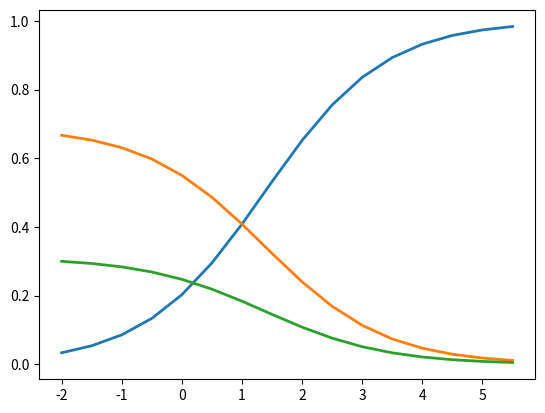

Generate this figure with matplotlib:
"""Softmax."""

scores = [3.0, 1.0, 0.2] # for 1 sample, 3 output classes

import numpy as np

def softmax(x):
    """Compute softmax values for each sets of scores in x."""
    pass  # TODO: Compute and return softmax(x)
    # e_x = np.exp(x - np.max(x))
    # retv = e_x / e_x.sum()

    retv = np.exp(x) / np.sum( np.exp(x), axis=0)
    return retv


print(softmax(scores))

# Plot softmax curves
import matplotlib.pyplot as plt
x = np.arange(-2.0, 6.0, 0.5)
scores = np.vstack([x, np.ones_like(x), 0.2 * np.ones_like(x)])

plt.plot(x, softmax(scores).T, linewidth=2)
plt.show()

# small and large numbers
n1 = 1000000000
for i in range(1,1000000):
    n1 = n1 + 1e-6

print(n1-1000000000)



